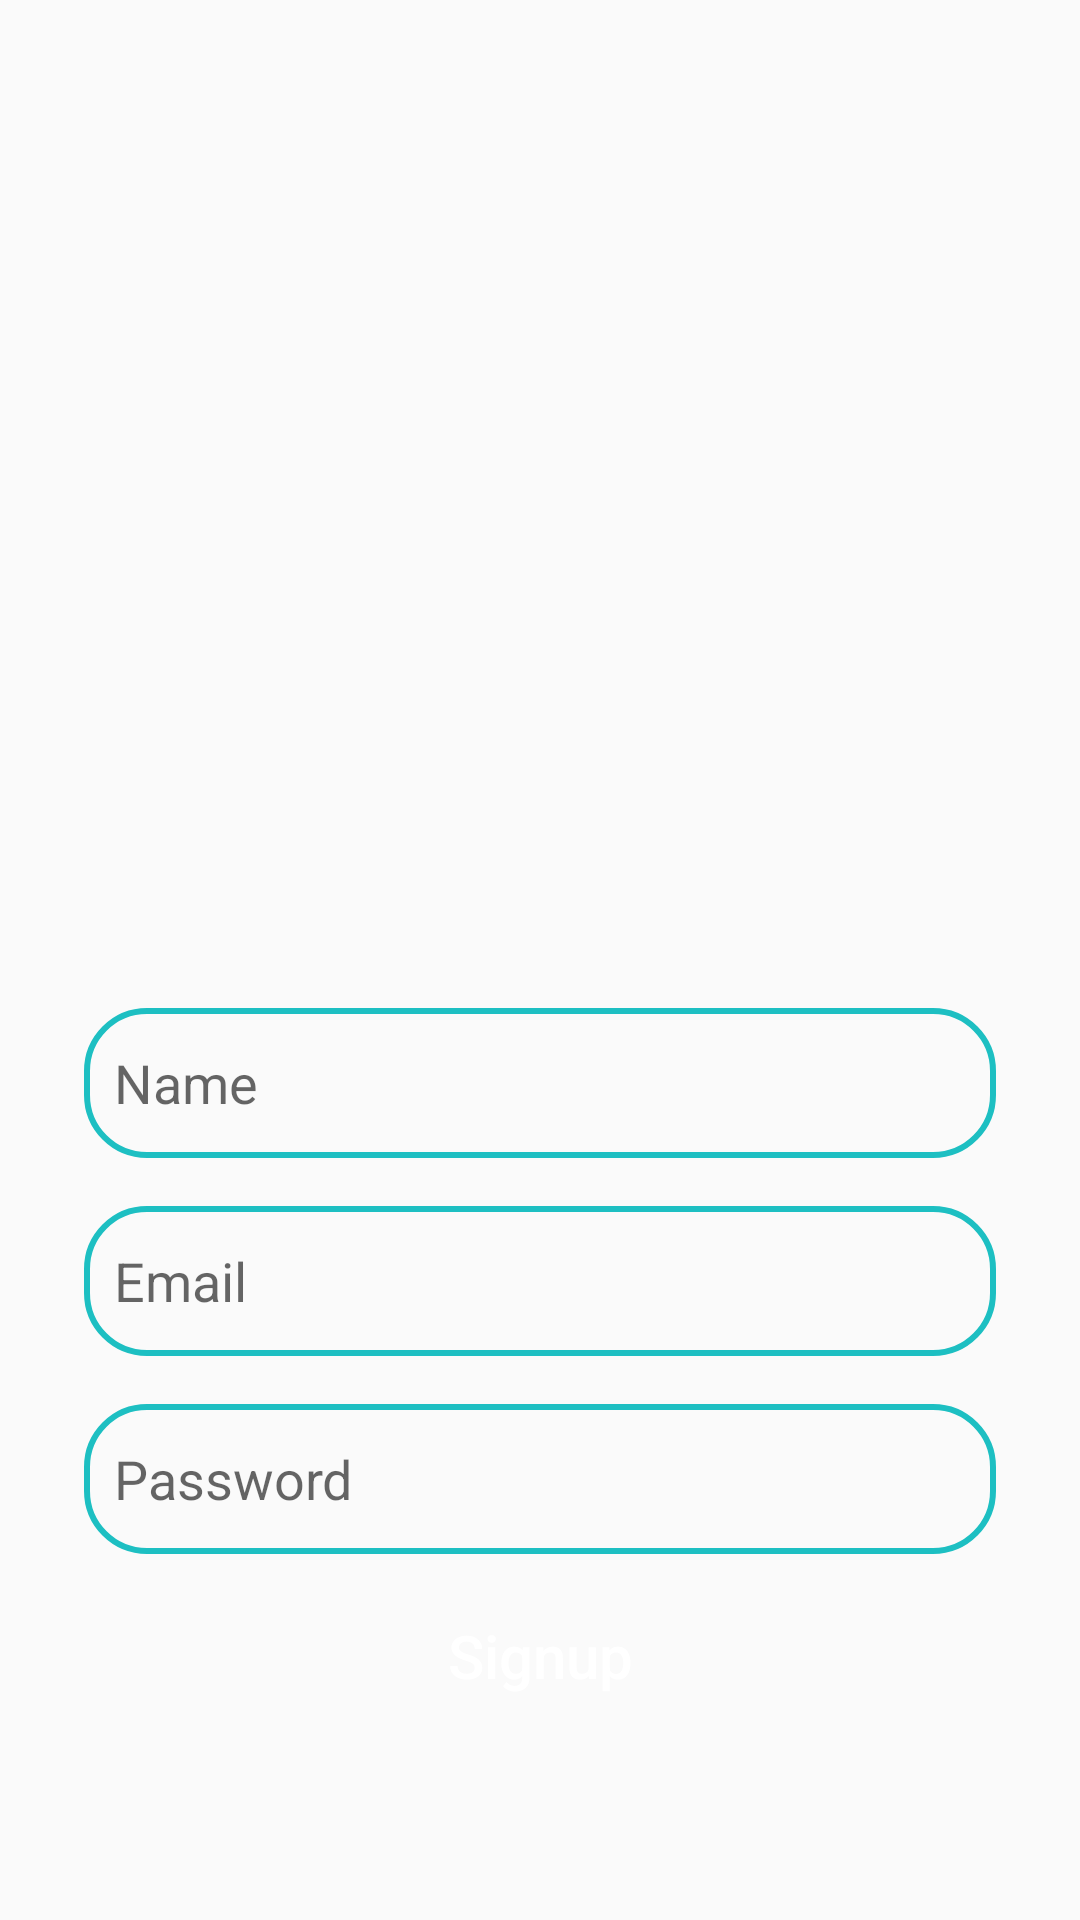

Write the Android layout XML for this screen, with the resource values it uses.
<!-- AndroidManifest.xml: application theme Theme.Android_chat -->
<!-- res/layout/activity_signup.xml -->
<?xml version="1.0" encoding="utf-8"?>
<RelativeLayout xmlns:android="http://schemas.android.com/apk/res/android"
    xmlns:app="http://schemas.android.com/apk/res-auto"
    xmlns:tools="http://schemas.android.com/tools"
    android:layout_width="match_parent"
    android:layout_height="match_parent"
    tools:context=".SignupActivity">

    <ImageView
        android:id="@+id/app_logo"
        android:layout_width="250dp"
        android:layout_height="250dp"
        android:layout_centerHorizontal="true"
        android:layout_marginTop="70dp"
        android:scaleType="centerCrop"
        android:src="@drawable/chat_logo" />

    <EditText
        android:id="@+id/edit_name"
        android:layout_width="match_parent"
        android:layout_height="50dp"
        android:layout_below="@id/app_logo"
        android:layout_marginLeft="28dp"
        android:layout_marginTop="16dp"
        android:layout_marginRight="28dp"
        android:background="@drawable/edit_background"
        android:hint="Name"
        android:paddingHorizontal="10dp" />

    <EditText
        android:id="@+id/edit_email"
        android:layout_width="match_parent"
        android:layout_height="50dp"
        android:layout_below="@id/edit_name"
        android:layout_marginTop="16dp"
        android:background="@drawable/edit_background"
        android:hint="Email"
        android:inputType="textEmailAddress"
        android:paddingHorizontal="10dp"
        android:layout_marginLeft="28dp"
        android:layout_marginRight="28dp"/>

    <EditText
        android:id="@+id/edit_password"
        android:layout_width="match_parent"
        android:layout_height="50dp"
        android:layout_below="@id/edit_email"
        android:layout_marginTop="16dp"
        android:background="@drawable/edit_background"
        android:hint="Password"
        android:inputType="textPassword"
        android:paddingHorizontal="10dp"
        android:layout_marginLeft="28dp"
        android:layout_marginRight="28dp"/>

    <Button
        android:id="@+id/btn_signup"
        android:layout_width="150dp"
        android:layout_height="wrap_content"
        android:layout_below="@id/edit_password"
        android:text="Signup"
        android:textColor="@color/white"
        android:textSize="20sp"
        android:textAllCaps="false"
        android:background="@drawable/btn_background"
        android:layout_centerHorizontal="true"
        android:layout_marginTop="10dp"/>

</RelativeLayout>
<!-- resources referenced by this layout -->
<resources>
  <color name="white">#FFFFFFFF</color>
  <!-- drawable edit_background (drawable) -->
  <?xml version="1.0" encoding="utf-8"?>
  <shape xmlns:android="http://schemas.android.com/apk/res/android">
  
      <corners android:radius="20dp"/>
      <stroke android:color="@color/light_blue" android:width="2dp"/>
  </shape>
  <style name="Theme.Android_chat" parent="Theme.AppCompat.Light">
          
          <item name="colorPrimary">@color/light_blue</item>
          <item name="colorPrimaryVariant">@color/purple_700</item>
          <item name="colorOnPrimary">@color/white</item>
          
          <item name="colorSecondary">@color/teal_200</item>
          <item name="colorSecondaryVariant">@color/teal_700</item>
          <item name="colorOnSecondary">@color/black</item>
          
          <item name="android:statusBarColor" tools:targetApi="l">#3A9C9E</item>
          
          <item name="android:forceDarkAllowed" tools:targetApi="q">false</item>
      </style>
  <color name="light_blue">#1dbfc2</color>
  <color name="purple_700">#FF3700B3</color>
  <color name="teal_200">#FF03DAC5</color>
  <color name="teal_700">#FF018786</color>
  <color name="black">#FF000000</color>
</resources>
